Image classification data set "data" (rakha-elctrnx/cnn-plant-disease on GitHub). Class labels (2): diseased, healthy.

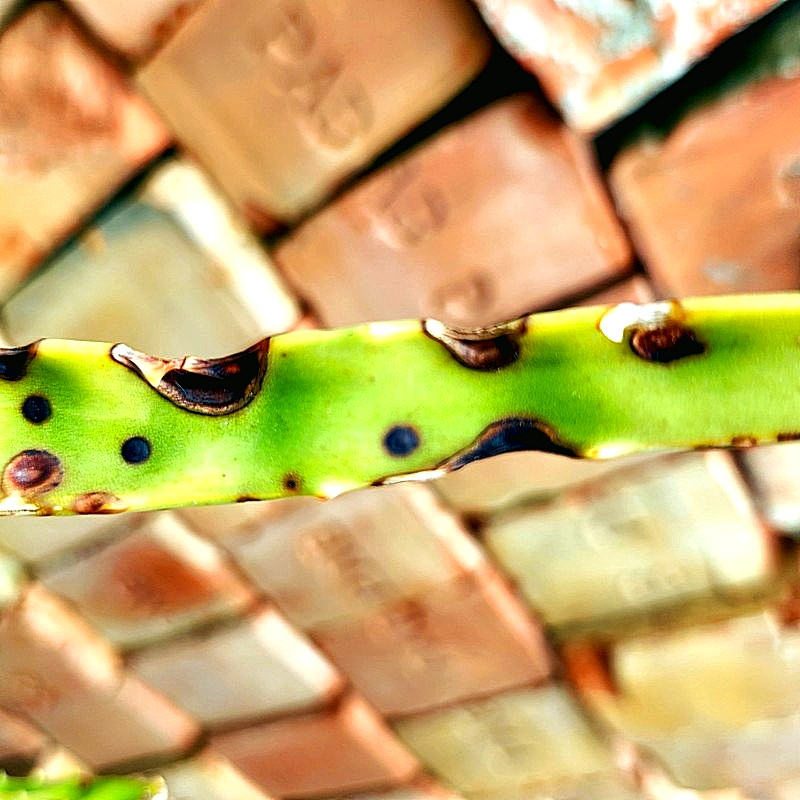
Label: diseased

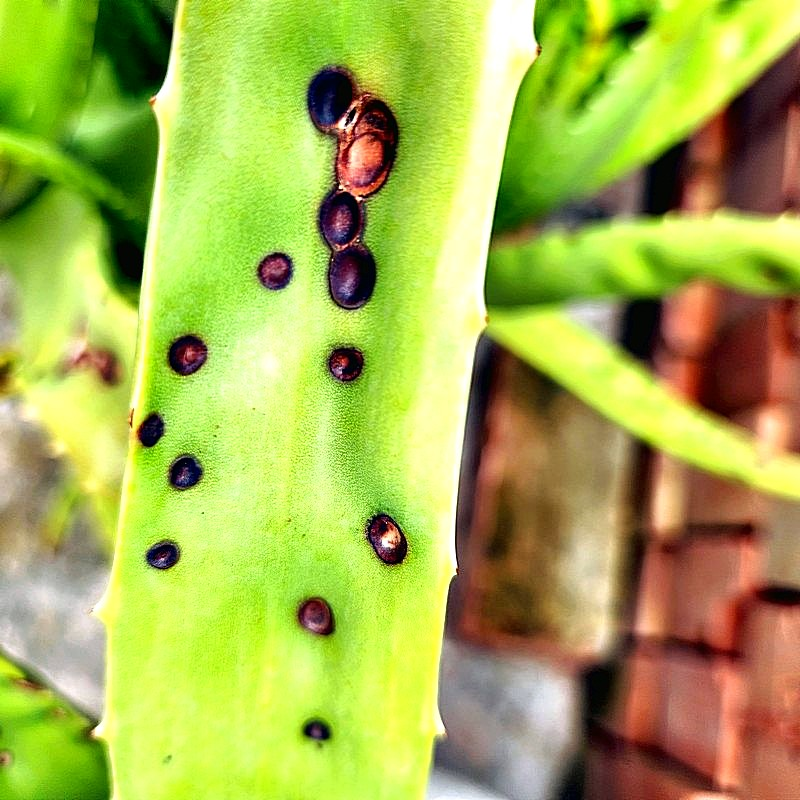
Label: diseased

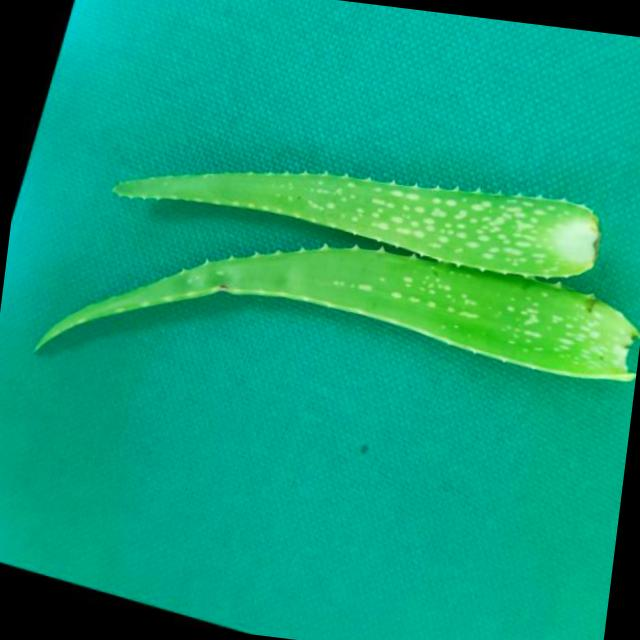
Label: healthy

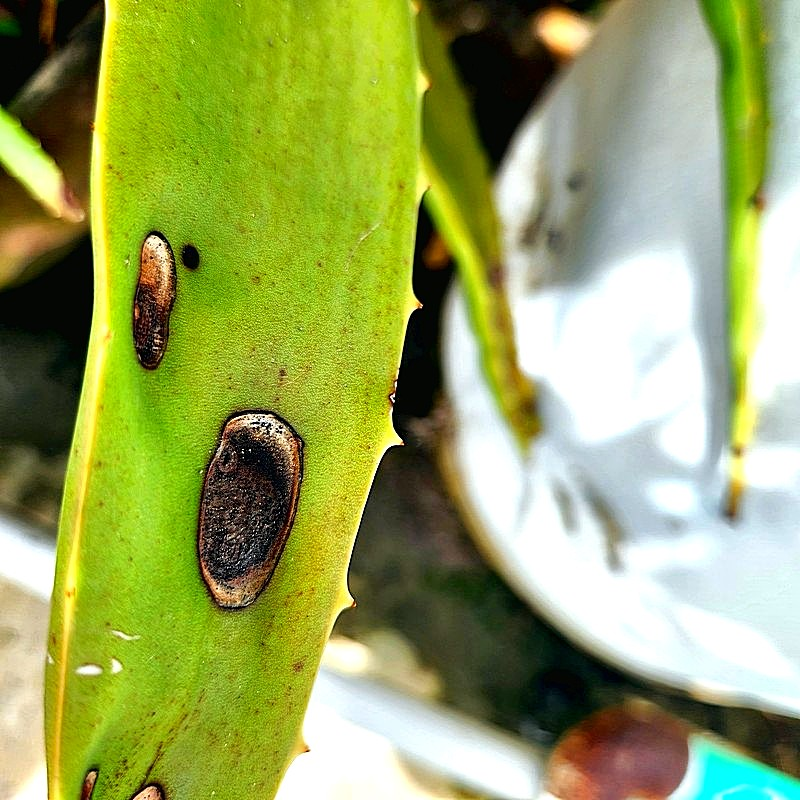
Label: diseased

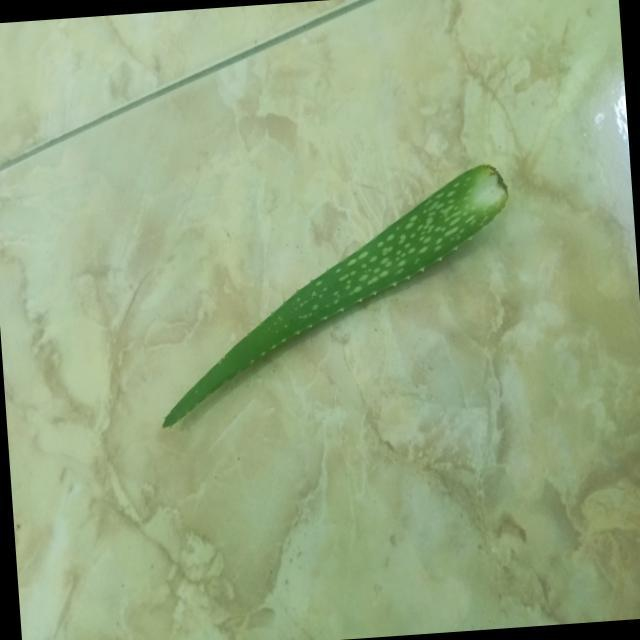
Label: healthy

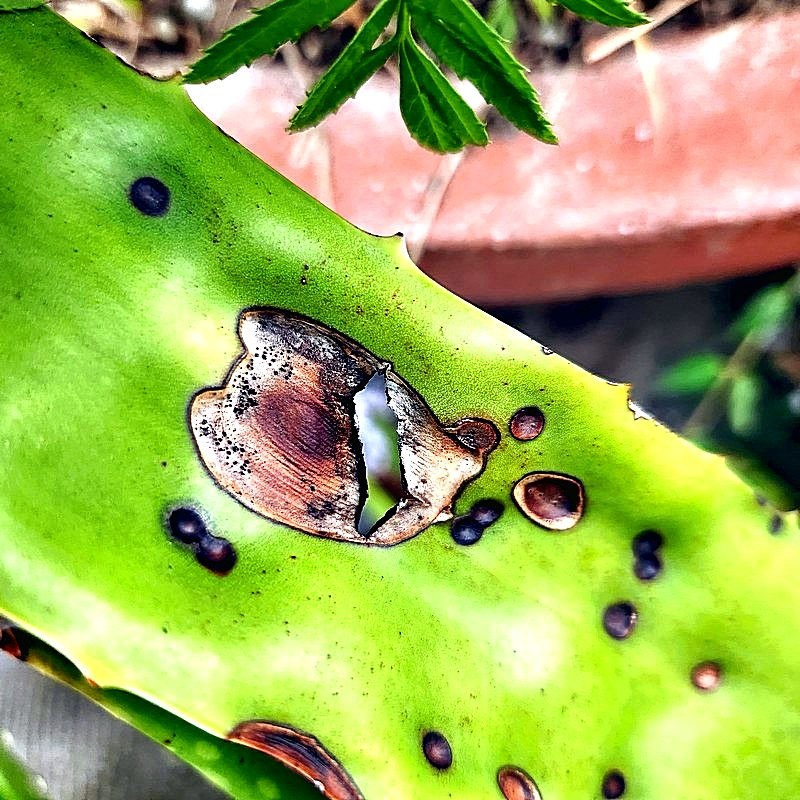
Label: diseased
